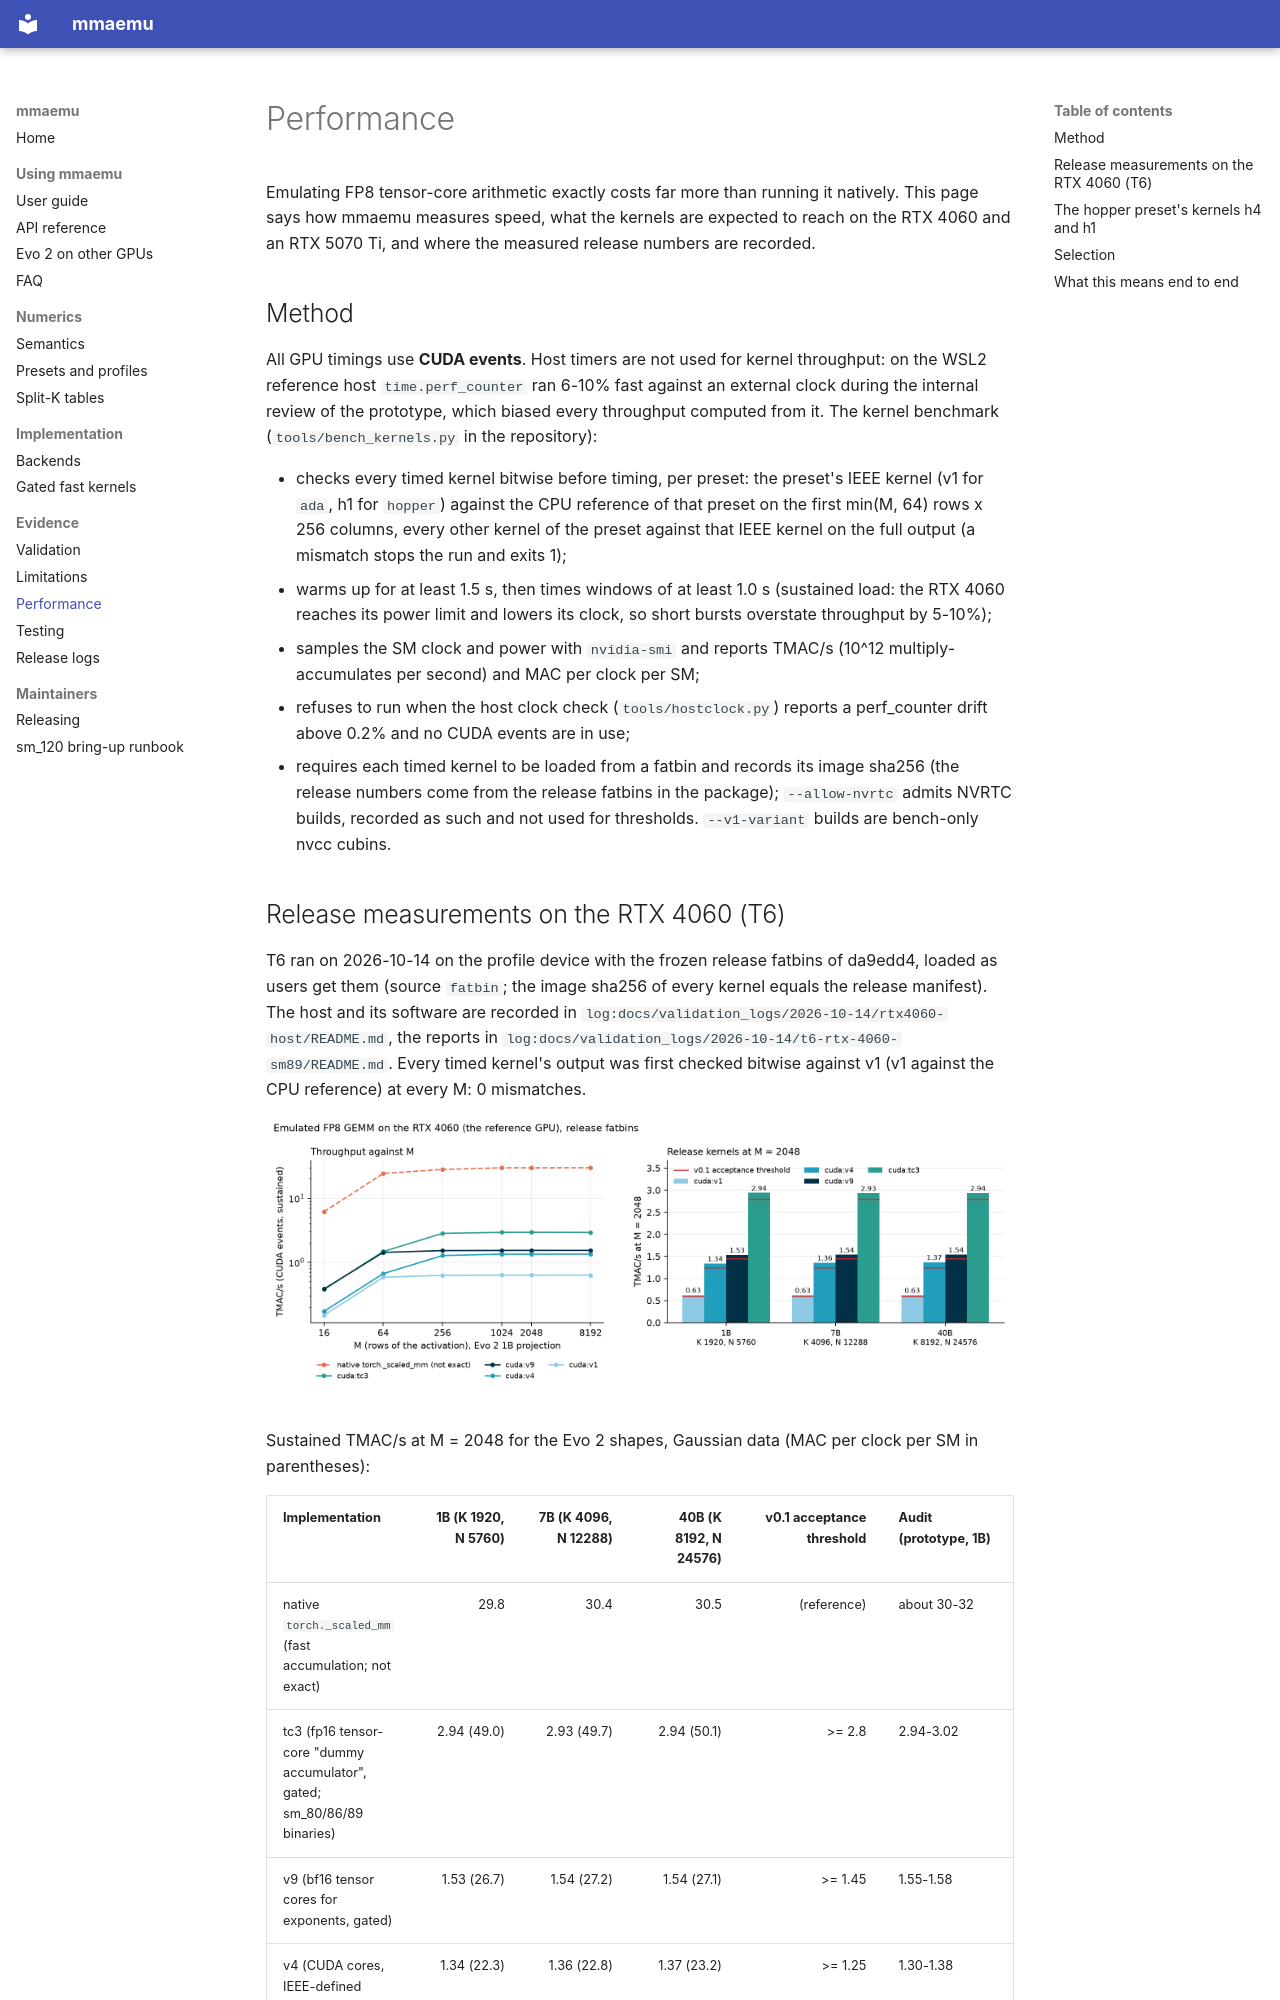

repository: astding/mmaemu · page: performance/index.html · generator: mkdocs

# Performance

Emulating FP8 tensor-core arithmetic exactly costs far more than running it natively. This page says how mmaemu
measures speed, what the kernels are expected to reach on the RTX 4060 and an RTX 5070 Ti, and where the measured
release numbers are recorded.

## Method

All GPU timings use **CUDA events**. Host timers are not used for kernel throughput: on the WSL2 reference host
`time.perf_counter` ran 6-10% fast against an external clock during the internal review of the prototype, which
biased every throughput computed from it. The kernel benchmark (`tools/bench_kernels.py` in the repository):

- checks every timed kernel bitwise before timing, per preset: the preset's IEEE kernel (v1 for `ada`, h1 for
  `hopper`) against the CPU reference of that preset on the first min(M, 64) rows x 256 columns, every other kernel
  of the preset against that IEEE kernel on the full output (a mismatch stops the run and exits 1);
- warms up for at least 1.5 s, then times windows of at least 1.0 s (sustained load: the RTX 4060 reaches its
  power limit and lowers its clock, so short bursts overstate throughput by 5-10%);
- samples the SM clock and power with `nvidia-smi` and reports TMAC/s (10^12 multiply-accumulates per second) and
  MAC per clock per SM;
- refuses to run when the host clock check (`tools/hostclock.py`) reports a perf_counter drift above 0.2% and no
  CUDA events are in use;
- requires each timed kernel to be loaded from a fatbin and records its image sha256 (the release numbers come from
  the release fatbins in the package); `--allow-nvrtc` admits NVRTC builds, recorded as such and not used for
  thresholds. `--v1-variant` builds are bench-only nvcc cubins.
